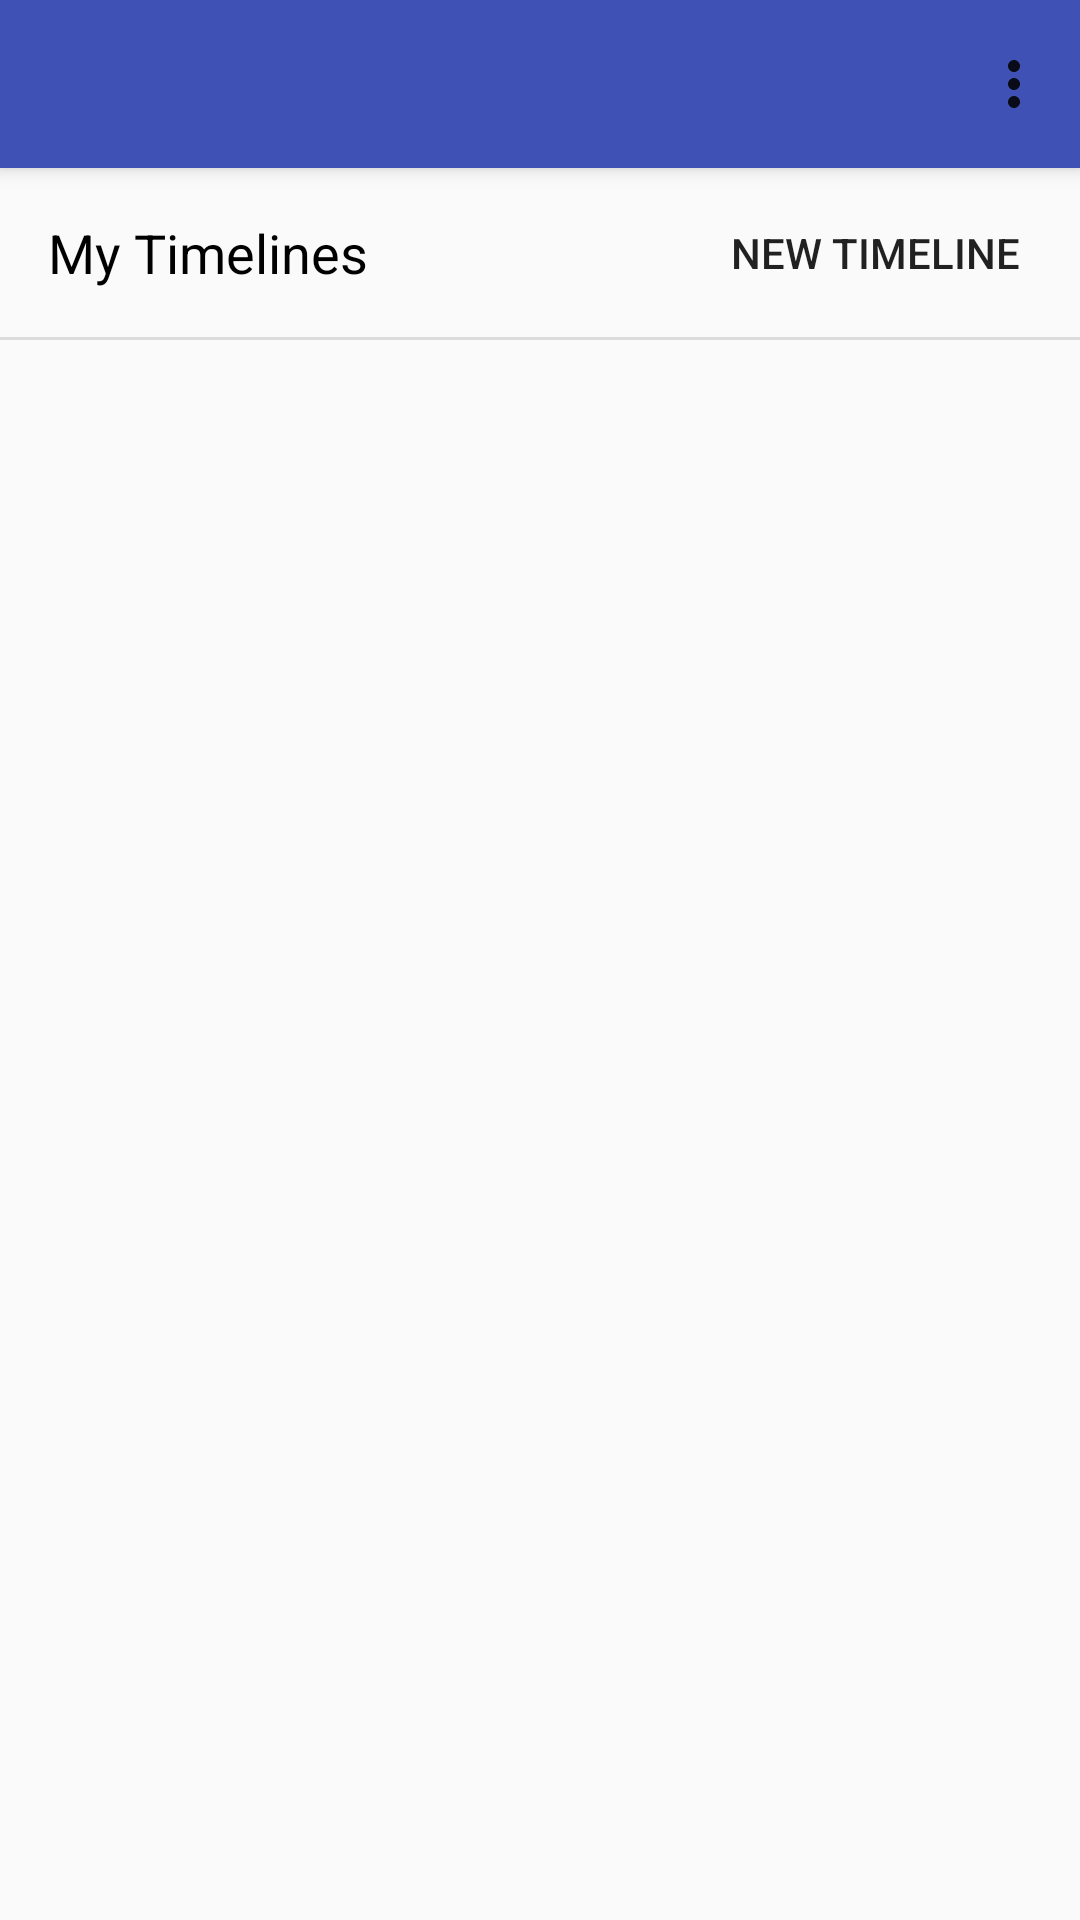

Layout XML and referenced resources for this Android screen:
<!-- AndroidManifest.xml: application theme AppTheme -->
<!-- res/layout/activity_main.xml -->
<?xml version="1.0" encoding="utf-8"?>
<androidx.constraintlayout.widget.ConstraintLayout xmlns:android="http://schemas.android.com/apk/res/android"
    xmlns:app="http://schemas.android.com/apk/res-auto"
    xmlns:tools="http://schemas.android.com/tools"
    android:layout_width="match_parent"
    android:layout_height="match_parent"
    tools:context=".MainActivity">

    <androidx.appcompat.widget.Toolbar
        android:id="@+id/toolbar"
        android:elevation="4dp"
        android:layout_width="0dp"
        android:layout_height="wrap_content"
        android:background="?attr/colorPrimary"
        android:minHeight="?attr/actionBarSize"
        android:theme="?attr/actionBarTheme"
        app:layout_constraintEnd_toEndOf="parent"
        app:layout_constraintStart_toStartOf="parent"
        app:layout_constraintTop_toTopOf="parent"
        app:menu="@menu/home_menu"/>

    <TextView
        android:id="@+id/textView"
        android:layout_width="wrap_content"
        android:layout_height="wrap_content"
        android:layout_marginStart="16dp"
        android:layout_marginTop="16dp"
        android:text="@string/heading"
        android:textColor="@android:color/primary_text_light"
        android:textSize="18sp"
        app:layout_constraintStart_toStartOf="parent"
        app:layout_constraintTop_toBottomOf="@+id/toolbar" />

    <View
        android:id="@+id/divider"
        android:layout_width="409dp"
        android:layout_height="1dp"
        android:layout_marginStart="16dp"
        android:layout_marginTop="16dp"
        android:layout_marginEnd="16dp"
        android:background="?android:attr/listDivider"
        app:layout_constraintEnd_toEndOf="parent"
        app:layout_constraintStart_toStartOf="parent"
        app:layout_constraintTop_toBottomOf="@+id/textView" />


    <androidx.recyclerview.widget.RecyclerView
        android:id="@+id/timelineList"
        android:layout_width="match_parent"
        android:layout_height="0dp"
        app:layout_constraintBottom_toBottomOf="parent"
        app:layout_constraintEnd_toEndOf="parent"
        app:layout_constraintStart_toStartOf="parent"
        app:layout_constraintTop_toBottomOf="@+id/divider" />

    <Button
        android:id="@+id/button"
        style="@style/Widget.AppCompat.Button.Borderless"
        android:layout_width="wrap_content"
        android:layout_height="wrap_content"
        android:layout_marginEnd="8dp"
        android:onClick="newTimeline"
        android:text="@string/make_timeline"
        app:layout_constraintBottom_toTopOf="@+id/divider"
        app:layout_constraintEnd_toEndOf="parent"
        app:layout_constraintTop_toBottomOf="@+id/toolbar" />

</androidx.constraintlayout.widget.ConstraintLayout>
<!-- resources referenced by this layout -->
<resources>
  <string name="heading">My Timelines</string>
  <string name="make_timeline">New Timeline</string>
  <style name="AppTheme" parent="Theme.AppCompat.Light.NoActionBar">
      
      <item name="colorPrimary">@color/colorPrimary</item>
      <item name="colorPrimaryDark">@color/colorPrimaryDark</item>
      <item name="colorAccent">@color/colorAccent</item>
      <item name="android:windowActivityTransitions">true</item>
  
  </style>
  <color name="colorPrimary">#3F51B5</color>
  <color name="colorPrimaryDark">#303F9F</color>
  <color name="colorAccent">#b53f51</color>
</resources>
